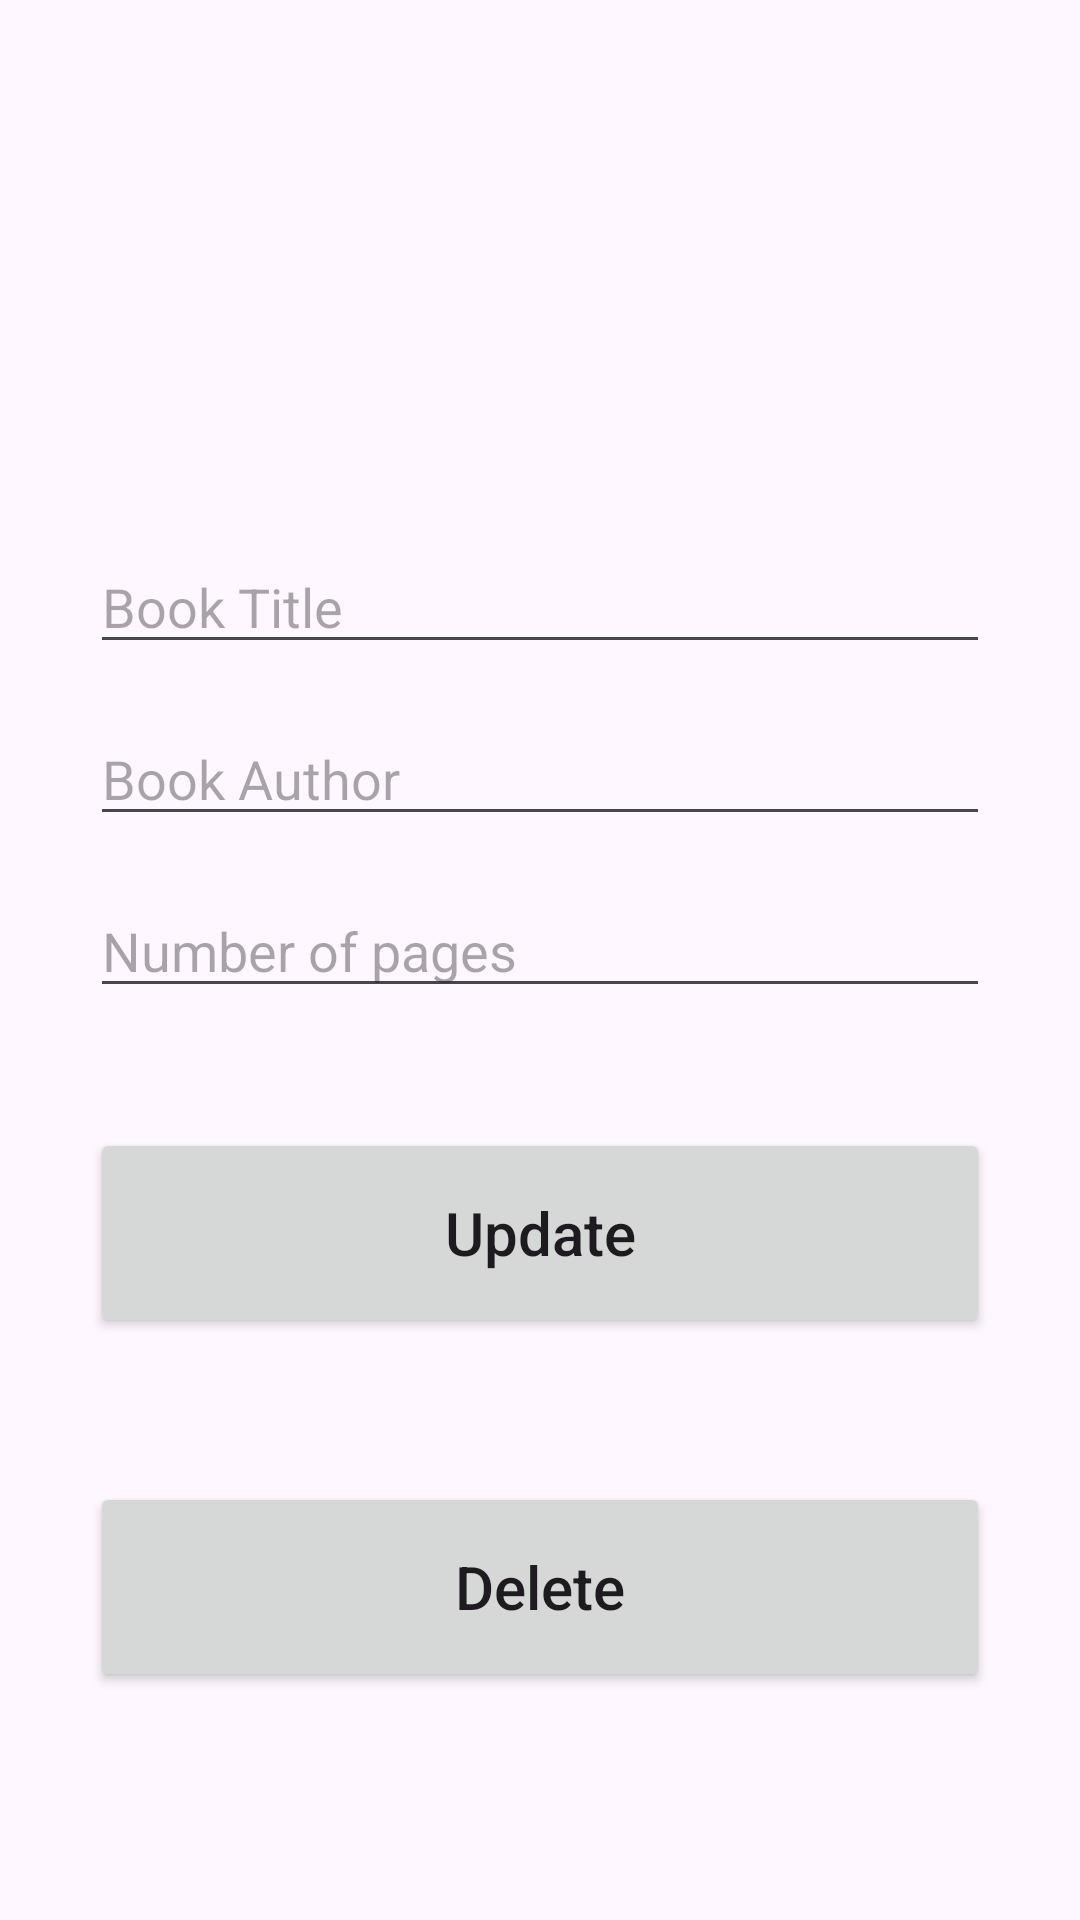

Reconstruct the res/layout file that produces this screen, plus the resources it refers to.
<!-- AndroidManifest.xml: application theme Theme.BookLibraryAppWithKotlin -->
<!-- res/layout/activity_update.xml -->
<?xml version="1.0" encoding="utf-8"?>
<androidx.constraintlayout.widget.ConstraintLayout xmlns:android="http://schemas.android.com/apk/res/android"
    xmlns:app="http://schemas.android.com/apk/res-auto"
    xmlns:tools="http://schemas.android.com/tools"
    android:layout_width="match_parent"
    android:layout_height="match_parent"
    android:padding="30dp"
    tools:context=".AddActivity">

    <EditText
        android:id="@+id/title_input2"
        android:layout_width="match_parent"
        android:layout_height="wrap_content"
        android:layout_marginTop="150dp"
        android:ems="10"
        android:hint="Book Title"
        android:inputType="textPersonName"
        app:layout_constraintEnd_toEndOf="parent"
        app:layout_constraintHorizontal_bias="0.0"
        app:layout_constraintStart_toStartOf="parent"
        app:layout_constraintTop_toTopOf="parent" />

    <EditText
        android:id="@+id/author_input2"
        android:layout_width="match_parent"
        android:layout_height="wrap_content"
        android:layout_marginTop="16dp"
        android:ems="10"
        android:hint="Book Author"
        android:inputType="textPersonName"
        app:layout_constraintEnd_toEndOf="parent"
        app:layout_constraintStart_toStartOf="parent"
        app:layout_constraintTop_toBottomOf="@+id/title_input2" />

    <EditText
        android:id="@+id/pages_input2"
        android:layout_width="match_parent"
        android:layout_height="wrap_content"
        android:layout_marginTop="16dp"
        android:ems="10"
        android:hint="Number of pages"
        android:inputType="number"
        app:layout_constraintEnd_toEndOf="parent"
        app:layout_constraintStart_toStartOf="parent"
        app:layout_constraintTop_toBottomOf="@+id/author_input2" />

    <Button
        android:id="@+id/update_button"
        android:layout_width="match_parent"
        android:layout_height="70dp"
        android:layout_marginTop="40dp"
        android:text="Update"
        android:textSize="20sp"
        android:textAllCaps="false"
        app:layout_constraintEnd_toEndOf="parent"
        app:layout_constraintStart_toStartOf="parent"
        app:layout_constraintTop_toBottomOf="@+id/pages_input2" />

    <Button
        android:id="@+id/delete_button"
        android:layout_width="match_parent"
        android:layout_height="70dp"
        android:layout_marginTop="48dp"
        android:text="Delete"
        android:textAllCaps="false"
        android:textColor="@color/red"
        android:textSize="20sp"
        app:layout_constraintEnd_toEndOf="parent"
        app:layout_constraintHorizontal_bias="0.0"
        app:layout_constraintStart_toStartOf="parent"
        app:layout_constraintTop_toBottomOf="@+id/update_button" />
</androidx.constraintlayout.widget.ConstraintLayout>
<!-- resources referenced by this layout -->
<resources>
  <style name="Theme.BookLibraryAppWithKotlin" parent="Base.Theme.BookLibraryAppWithKotlin" />
  <style name="Base.Theme.BookLibraryAppWithKotlin" parent="Theme.Material3.DayNight.NoActionBar">
          
          
      </style>
</resources>
